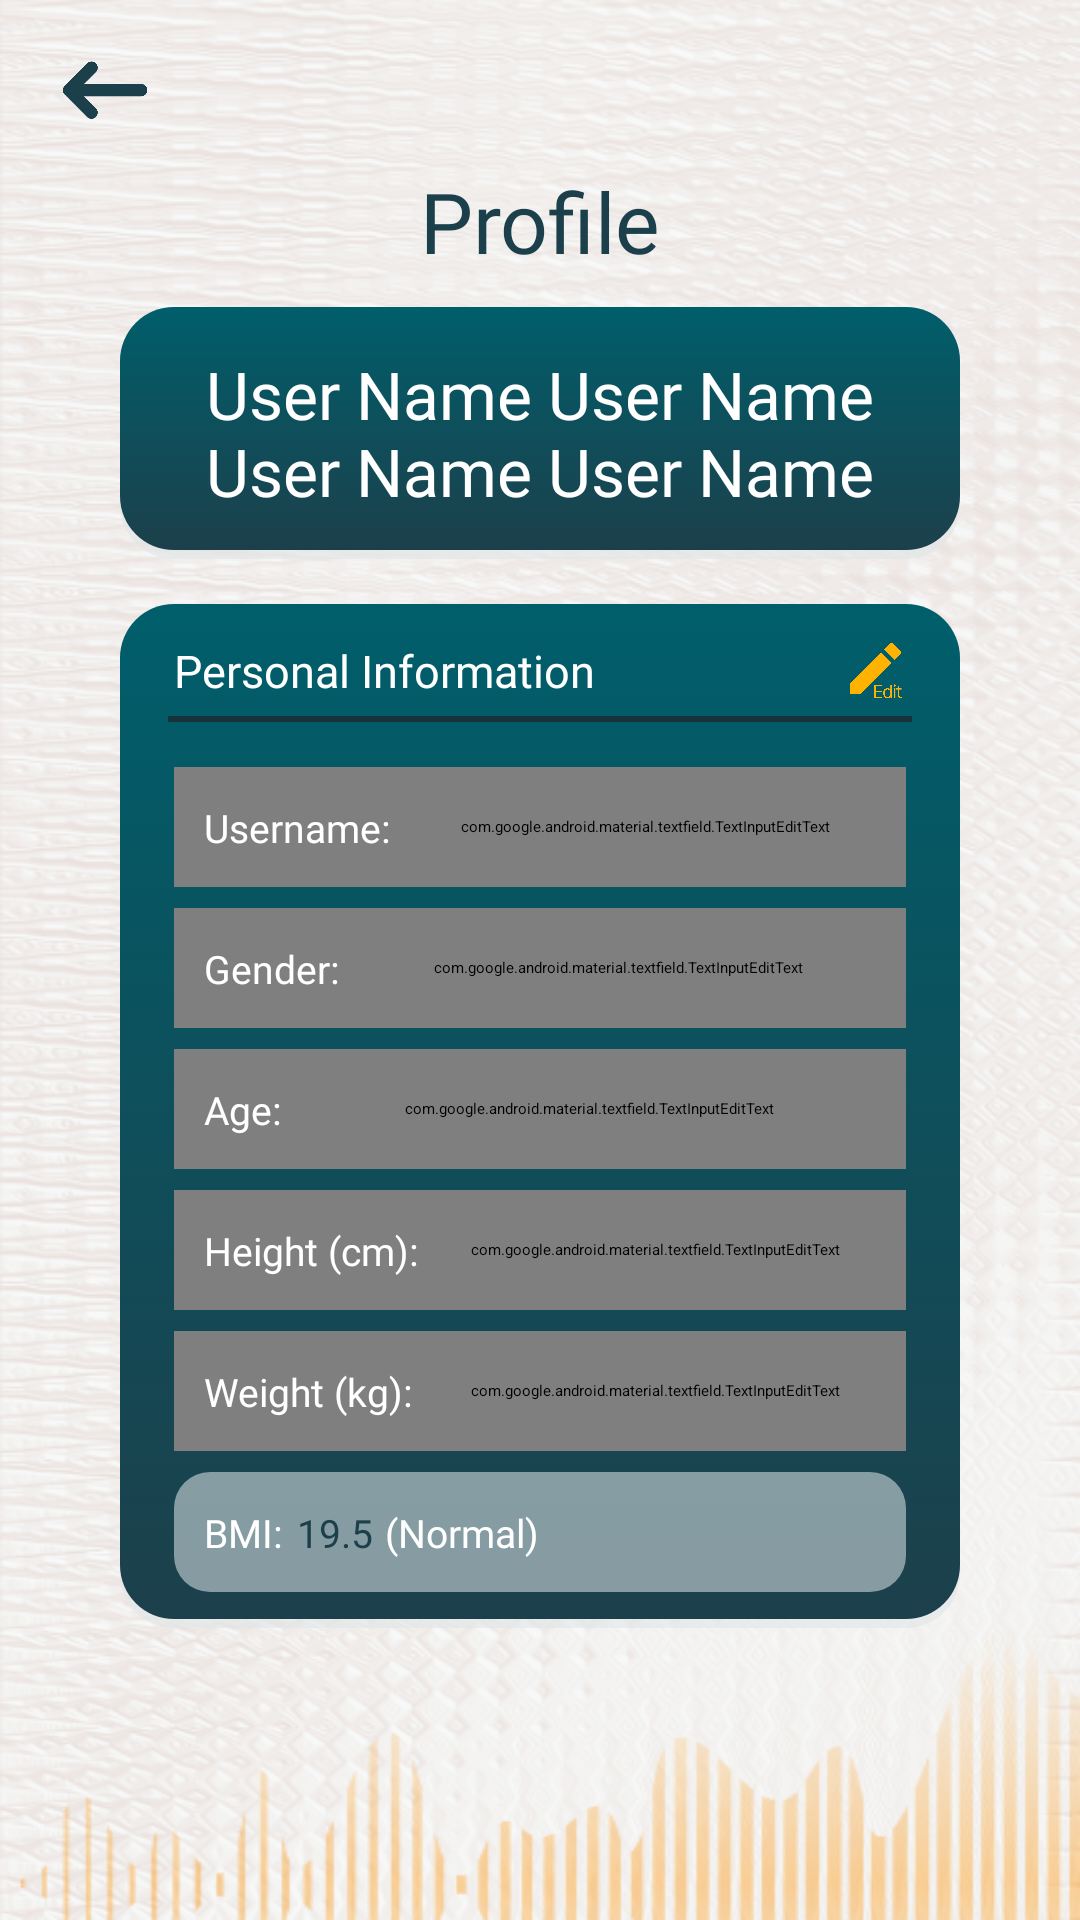

Layout XML and referenced resources for this Android screen:
<!-- AndroidManifest.xml: application theme Theme.LogSheet -->
<!-- res/layout/activity_profile.xml -->
<?xml version="1.0" encoding="utf-8"?>
<androidx.constraintlayout.widget.ConstraintLayout xmlns:android="http://schemas.android.com/apk/res/android"
    xmlns:app="http://schemas.android.com/apk/res-auto"
    xmlns:tools="http://schemas.android.com/tools"
    android:id="@+id/main"
    android:layout_width="match_parent"
    android:layout_height="match_parent"
    tools:context=".ProfileActivity"
    android:background="@drawable/sub_bg">

    <ImageView
        android:id="@+id/backButton"
        android:layout_width="40dp"
        android:layout_height="20dp"
        android:src="@drawable/back_button"
        app:layout_constraintTop_toTopOf="parent"
        app:layout_constraintStart_toStartOf="parent"
        android:layout_marginTop="20dp"
        android:layout_marginStart="15dp"/>

    <TextView
        android:id="@+id/pageTitle"
        android:text="Profile"
        app:layout_constraintTop_toBottomOf="@id/backButton"
        app:layout_constraintEnd_toEndOf="parent"
        app:layout_constraintStart_toStartOf="parent"
        android:layout_marginTop="15dp"
        style="@style/header_text_style" />

    <RelativeLayout
        android:id="@+id/userNameContainer"
        android:layout_width="match_parent"
        android:layout_height="wrap_content"
        app:layout_constraintTop_toBottomOf="@id/pageTitle"
        android:background="@drawable/soft_edge_gradient_blue"
        android:layout_marginHorizontal="40dp"
        android:layout_marginTop="10dp"
        android:paddingTop="15dp"
        android:paddingBottom="14dp">
        
        <TextView
            android:id="@+id/headerUsername"
            android:layout_width="match_parent"
            android:layout_height="wrap_content"
            android:text="User Name User Name User Name User Name"
            android:layout_marginHorizontal="15dp"
            android:gravity="center"
            android:textColor="@color/white"
            android:layout_centerInParent="true"
            android:textSize="22sp"
            android:fontFamily="@font/inter_bold_italic"
            />

    </RelativeLayout>


    <androidx.constraintlayout.widget.ConstraintLayout
        android:id="@+id/personalInfoContainer"
        android:layout_width="match_parent"
        android:layout_height="wrap_content"
        android:layout_marginHorizontal="40dp"
        app:layout_constraintTop_toBottomOf="@id/userNameContainer"
        app:layout_constraintStart_toStartOf="parent"
        app:layout_constraintEnd_toEndOf="parent"
        android:background="@drawable/soft_edge_gradient_blue"
        android:layout_marginTop="15dp"
        android:paddingVertical="12dp">

        <TextView
            android:id="@+id/personalInformationLabel"
            android:layout_width="wrap_content"
            android:layout_height="wrap_content"
            android:text="Personal Information"
            android:textColor="@color/white"
            android:layout_centerInParent="true"
            android:textSize="15sp"
            android:fontFamily="@font/inter_bold_italic"
            app:layout_constraintTop_toTopOf="parent"
            app:layout_constraintStart_toStartOf="parent"
            android:layout_marginStart="18dp"
            />

        <ImageView
            android:id="@+id/editIcon"
            android:layout_width="20dp"
            android:layout_height="20dp"
            android:src="@drawable/profile_edit_icon"
            app:layout_constraintEnd_toEndOf="parent"
            app:layout_constraintTop_toTopOf="@id/personalInformationLabel"
            app:layout_constraintBottom_toBottomOf="@id/personalInformationLabel"
            android:layout_marginEnd="18dp"/>

        <RelativeLayout
            android:id="@+id/line"
            android:layout_width="match_parent"
            android:layout_height="2dp"
            android:background="#16333b"
            android:layout_marginTop="5dp"
            app:layout_constraintTop_toBottomOf="@id/personalInformationLabel"
            android:layout_marginHorizontal="16dp"/>


        <com.google.android.material.textfield.TextInputEditText
            android:id="@+id/username"
            android:inputType="textPersonName"
            android:maxLength="15"
            android:text="User Name"
            app:layout_constraintTop_toBottomOf="@id/line"
            android:paddingStart="80dp"
            style="@style/profile_field_style" />

        <TextView
            android:text="Username:"
            app:layout_constraintTop_toTopOf="@id/username"
            app:layout_constraintBottom_toBottomOf="@id/username"
            app:layout_constraintStart_toStartOf="@id/username"
            style="@style/profile_field_label" />


        <com.google.android.material.textfield.TextInputEditText
            android:id="@+id/gender"
            android:inputType="text"
            android:maxLength="10"
            android:text="Tiger"
            app:layout_constraintTop_toBottomOf="@id/username"
            android:paddingStart="62dp"
            style="@style/profile_field_style"
            android:layout_marginTop="7dp"/>

        <TextView
            android:text="Gender:"
            app:layout_constraintTop_toTopOf="@id/gender"
            app:layout_constraintBottom_toBottomOf="@id/gender"
            app:layout_constraintStart_toStartOf="@id/gender"
            style="@style/profile_field_label" />


        <com.google.android.material.textfield.TextInputEditText
            android:id="@+id/age"
            android:inputType="number"
            android:maxLength="5"
            android:text="23"
            app:layout_constraintTop_toBottomOf="@id/gender"
            android:paddingStart="43dp"
            style="@style/profile_field_style"
            android:layout_marginTop="7dp"/>

        <TextView
            android:text="Age:"
            app:layout_constraintTop_toTopOf="@id/age"
            app:layout_constraintBottom_toBottomOf="@id/age"
            app:layout_constraintStart_toStartOf="@id/age"
            style="@style/profile_field_label" />


        <com.google.android.material.textfield.TextInputEditText
            android:id="@+id/height"
            android:inputType="number"
            android:maxLength="5"
            android:text="160"
            app:layout_constraintTop_toBottomOf="@id/age"
            android:paddingStart="87dp"
            style="@style/profile_field_style"
            android:layout_marginTop="7dp"/>

        <TextView
            android:text="Height (cm):"
            app:layout_constraintTop_toTopOf="@id/height"
            app:layout_constraintBottom_toBottomOf="@id/height"
            app:layout_constraintStart_toStartOf="@id/height"
            style="@style/profile_field_label" />

        
        <com.google.android.material.textfield.TextInputEditText
            android:id="@+id/weight"
            android:inputType="number"
            android:maxLength="10"
            android:text="50"
            app:layout_constraintTop_toBottomOf="@id/height"
            android:paddingStart="87dp"
            style="@style/profile_field_style"
            android:layout_marginTop="7dp"/>

        <TextView
            android:text="Weight (kg):"
            app:layout_constraintTop_toTopOf="@id/weight"
            app:layout_constraintBottom_toBottomOf="@id/weight"
            app:layout_constraintStart_toStartOf="@id/weight"
            style="@style/profile_field_label" />


        <androidx.constraintlayout.widget.ConstraintLayout
            android:id="@+id/bmiContainer"
            android:layout_width="match_parent"
            android:layout_height="40dp"
            android:layout_marginHorizontal="18dp"
            android:background="@drawable/profile_fields_shape"
            app:layout_constraintTop_toBottomOf="@id/weight"
            android:layout_marginTop="7dp"/>

        <TextView
            android:id="@+id/bmiLabel"
            android:text="BMI:"
            app:layout_constraintTop_toTopOf="@id/bmiContainer"
            app:layout_constraintBottom_toBottomOf="@id/bmiContainer"
            app:layout_constraintStart_toStartOf="@id/bmiContainer"
            style="@style/profile_field_label" />
        
        <TextView
            android:id="@+id/computedBMI"
            android:layout_width="wrap_content"
            android:layout_height="wrap_content"
            android:textColor="@color/text_color"
            android:textSize="13sp"
            android:text="19.5"
            android:fontFamily="@font/inter_regular"
            app:layout_constraintStart_toEndOf="@id/bmiLabel"
            app:layout_constraintTop_toTopOf="@id/bmiLabel"
            app:layout_constraintBottom_toBottomOf="@id/bmiLabel"
            android:layout_marginStart="5dp"/>

        <TextView
            android:id="@+id/bmiInterpretation"
            android:text="(Normal)"
            app:layout_constraintTop_toTopOf="@id/computedBMI"
            app:layout_constraintBottom_toBottomOf="@id/computedBMI"
            app:layout_constraintStart_toEndOf="@id/computedBMI"
            android:layout_marginStart="4dp"
            android:fontFamily="@font/inter_italic"
            style="@style/profile_field_label" />

    </androidx.constraintlayout.widget.ConstraintLayout>

    <androidx.appcompat.widget.AppCompatButton
        android:id="@+id/saveButton"
        android:text="Save"
        android:layout_height="35dp"
        app:layout_constraintTop_toBottomOf="@id/personalInfoContainer"
        app:layout_constraintStart_toStartOf="parent"
        app:layout_constraintEnd_toEndOf="parent"
        android:layout_marginBottom="5dp"
        android:layout_marginTop="30dp"
        style="@style/main_button_style"
        android:visibility="gone"/>


</androidx.constraintlayout.widget.ConstraintLayout>
<!-- resources referenced by this layout -->
<resources>
  <color name="text_color">#1c404b</color>
  <color name="white">#FFFFFFFF</color>
  <!-- drawable back_button: png bitmap (drawable, 19502 bytes) -->
  <!-- drawable profile_edit_icon: png bitmap (drawable, 21781 bytes) -->
  <!-- drawable profile_fields_shape (drawable) -->
  <?xml version="1.0" encoding="utf-8"?>
  <shape xmlns:android="http://schemas.android.com/apk/res/android">
      <corners android:radius="12dp"/>
      <solid android:color="#80f2f5f7"/>
  </shape>
  <!-- drawable soft_edge_gradient_blue (drawable) -->
  <?xml version="1.0" encoding="utf-8"?>
  <selector xmlns:android="http://schemas.android.com/apk/res/android">
      <item>
          <layer-list>
              <item android:top="3dp">
                  <shape>
                      <corners android:radius="18dp" />
                      <solid android:color="#99e2e6e8" />
                  </shape>
              </item>
              <item android:bottom="3dp">
                  <shape>
                      <corners android:radius="18dp"/>
                      <gradient
                          android:angle="270"
                          android:startColor="#005e6b"
                          android:endColor="#1c404b"/>
                  </shape>
              </item>
          </layer-list>
      </item>
  
  </selector>
  <!-- drawable sub_bg: png bitmap (drawable, 480768 bytes) -->
  <style name="header_text_style">
          <item name="android:layout_width">wrap_content</item>
          <item name="android:layout_height">wrap_content</item>
          <item name="android:textSize">28sp</item>
          <item name="android:textColor">@color/text_color</item>
          <item name="android:fontFamily">@font/poppins_bold</item>
      </style>
  <style name="main_button_style">
          <item name="android:layout_width">120dp</item>
          <item name="android:layout_height">40dp</item>
          <item name="android:textColor">@color/text_color</item>
          <item name="android:background">@drawable/main_button_bg</item>
          <item name="android:fontFamily">@font/poppins_bold</item>
          <item name="android:textSize">15sp</item>
          <item name="android:textAllCaps">false</item>
          <item name="android:paddingTop">3dp</item>
      </style>
  <style name="profile_field_label">
          <item name="android:layout_width">wrap_content</item>
          <item name="android:layout_height">wrap_content</item>
          <item name="android:textColor">@color/white</item>
          <item name="android:fontFamily">@font/inter_regular</item>
          <item name="android:textSize">13sp</item>
          <item name="android:layout_marginStart">10dp</item>
      </style>
  <style name="profile_field_style">
          <item name="android:layout_width">match_parent</item>
          <item name="android:layout_height">40dp</item>
          <item name="android:textColor">@color/text_color</item>
          <item name="android:background">@drawable/profile_fields_shape</item>
          <item name="android:textSize">13sp</item>
          <item name="android:layout_marginHorizontal">18dp</item>
          <item name="android:layout_marginTop">15dp</item>
          <item name="android:paddingEnd">10dp</item>
          <item name="android:enabled">false</item>
      </style>
  <!-- drawable main_button_bg (drawable) -->
  <?xml version="1.0" encoding="utf-8"?>
  <shape xmlns:android="http://schemas.android.com/apk/res/android">
      <solid android:color="@color/main_yellow"/>
      <corners android:radius="10dp"/>
  </shape>
  <color name="main_yellow">#ffb200</color>
</resources>
